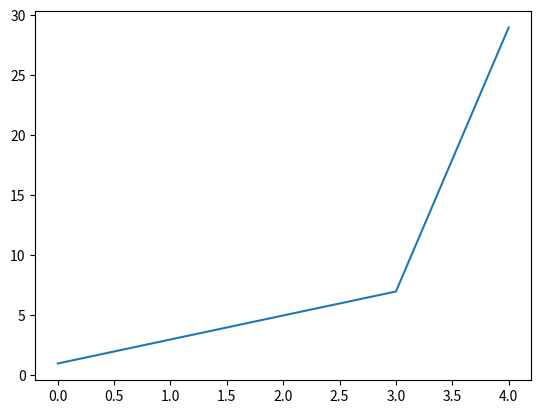

Write Python code to recreate this figure.
import matplotlib.pyplot as plt
import numpy as np


my_list = [1,3,5,7,29]
plt.plot(my_list)

plt.show()
# # Fixing random state for reproducibility
# np.random.seed(19680801)
#
#
# plt.rcdefaults()
# fig, ax = plt.subplots()
#
# # Example data
# [redacted]
# y_pos = np.arange(len(people))
# performance = 3 + 10 * np.random.rand(len(people))
# error = np.random.rand(len(people))
#
# ax.barh(y_pos, performance, xerr=error, align='center')
# ax.set_yticks(y_pos, labels=people)
# ax.invert_yaxis()  # labels read top-to-bottom
# ax.set_xlabel('Performance')
# ax.set_title('How fast do you want to go today?')
#
# plt.show()
















# import emoji
# print(emoji.emojize('Python is :thumbs_up:'))
#
# print(emoji.emojize('Python is :thumbsup:', language='alias'))
#
# print(emoji.demojize('Python is 👍'))
#
# print(emoji.emojize("Python is fun :red_heart:"))
#
# print(emoji.emojize("Python is fun :red_heart:", variant="emoji_type"))
#
# print(emoji.is_emoji("👍"))
# True

# from progress.bar import Bar
# import time
# with Bar('Processing', max=20) as bar:
#     for i in range(20):
#         time.sleep(1)
#         bar.next()

# bar = Bar('Processing', max=20)
# for i in range(20):
#     time.sleep(1)
#     bar.next()
# bar.finish()

# from isOdd import isOdd
#
# print(isOdd(1))
# print(isOdd(4))